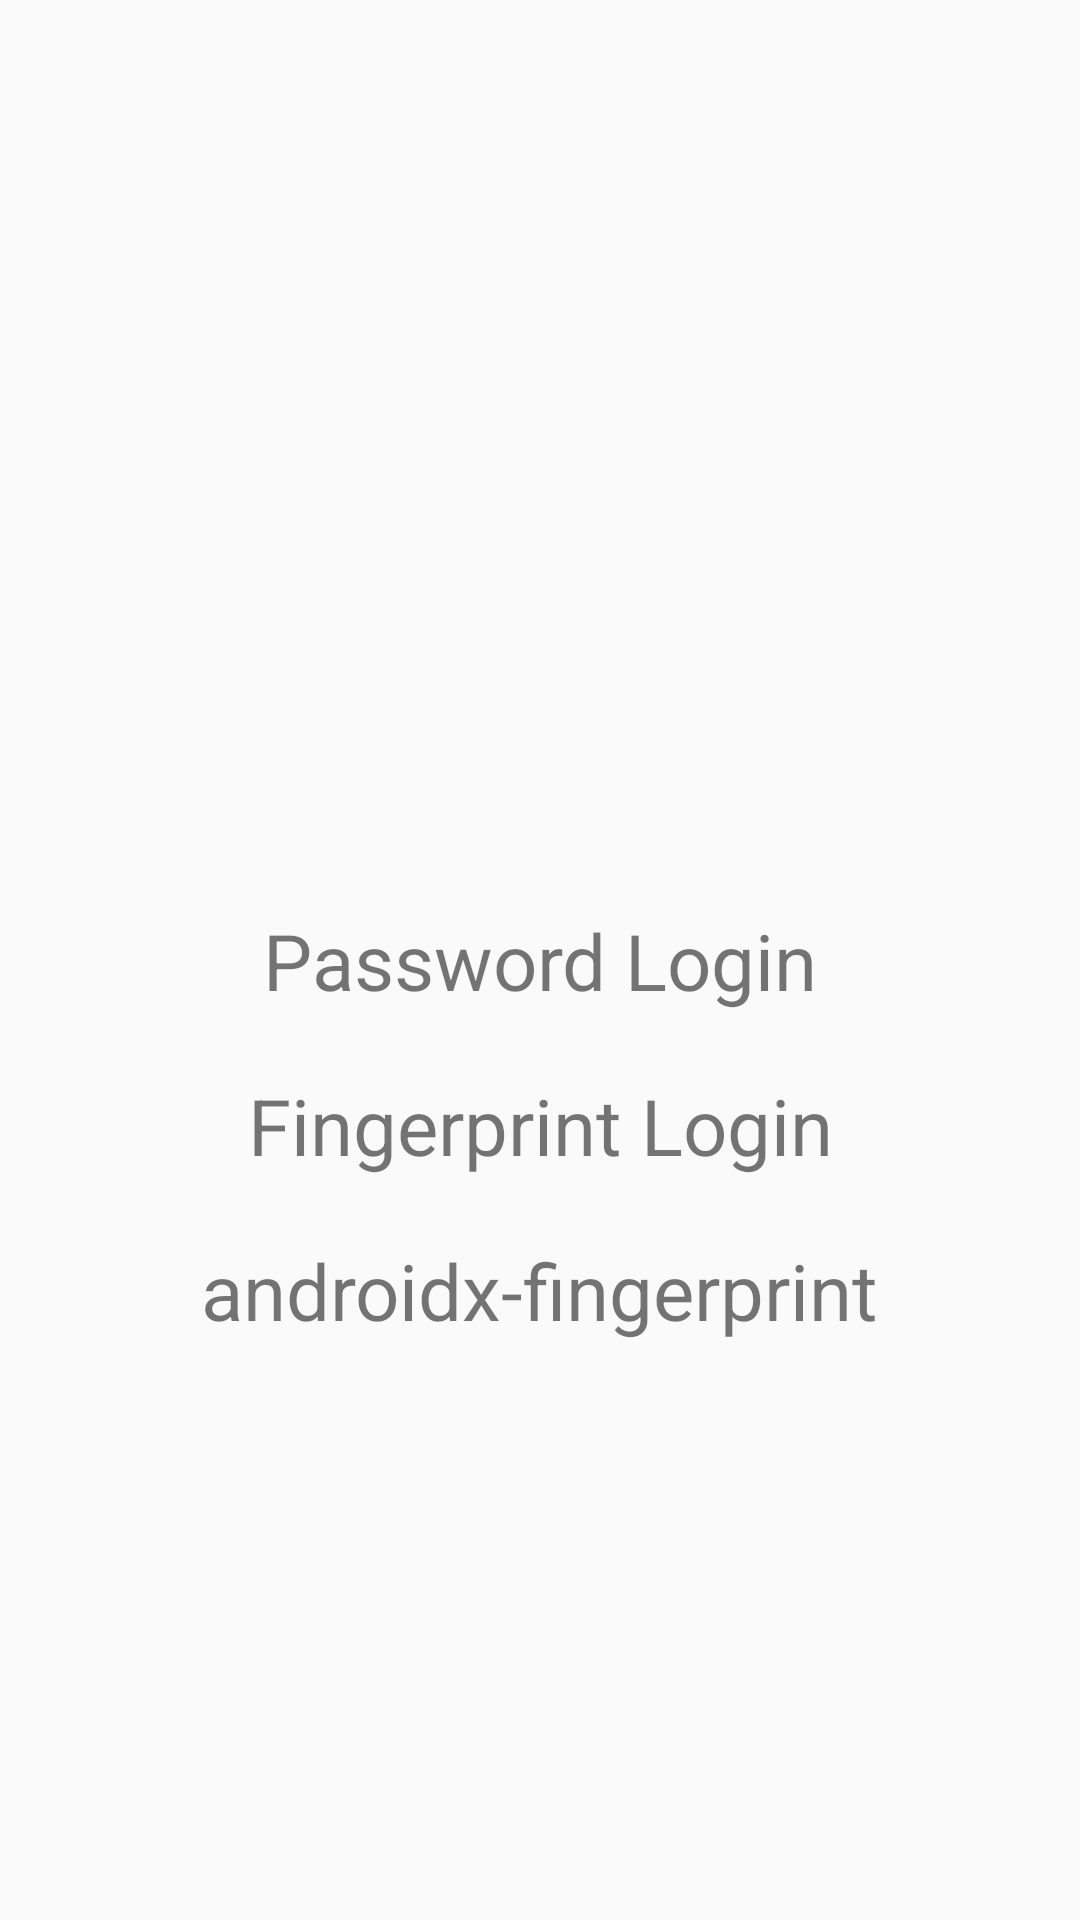

Reconstruct the res/layout file that produces this screen, plus the resources it refers to.
<!-- AndroidManifest.xml: application theme AppTheme -->
<!-- res/layout/activity_login.xml -->
<?xml version="1.0" encoding="utf-8"?>

<androidx.constraintlayout.widget.ConstraintLayout
    xmlns:android="http://schemas.android.com/apk/res/android"
    xmlns:tools="http://schemas.android.com/tools"
    android:layout_width="match_parent"
    android:layout_height="match_parent"
    xmlns:app="http://schemas.android.com/apk/res-auto"
    android:id="@+id/login_layout"
    tools:context=".LoginActivity">

    <TextView
        android:layout_width="wrap_content"
        android:layout_height="wrap_content"
        android:text="@string/password_login"
        android:textSize="26sp"
        android:id="@+id/password_text"
        app:layout_constraintBottom_toBottomOf="parent"
        app:layout_constraintLeft_toLeftOf="parent"
        app:layout_constraintRight_toRightOf="parent"
        app:layout_constraintTop_toTopOf="parent" />

    <TextView
        android:layout_width="wrap_content"
        android:layout_height="wrap_content"
        android:text="@string/fingerprint_login"
        android:textSize="26sp"
        android:id="@+id/fingerprint_text"
        android:layout_marginTop="20dp"
        app:layout_constraintTop_toBottomOf="@id/password_text"
        app:layout_constraintLeft_toLeftOf="parent"
        app:layout_constraintRight_toRightOf="parent" />

    <TextView
        android:layout_marginTop="20dp"
        android:layout_width="wrap_content"
        android:layout_height="wrap_content"
        android:text="@string/androidx_fingerprint"
        android:textSize="26sp"
        android:id="@+id/androidx_fingerprint_text"
        app:layout_constraintTop_toBottomOf="@id/fingerprint_text"
        app:layout_constraintLeft_toLeftOf="parent"
        app:layout_constraintRight_toRightOf="parent" />




</androidx.constraintlayout.widget.ConstraintLayout>
<!-- resources referenced by this layout -->
<resources>
  <string name="androidx_fingerprint">androidx-fingerprint</string>
  <string name="fingerprint_login">Fingerprint Login</string>
  <string name="password_login">Password Login</string>
  <style name="AppTheme" parent="Theme.AppCompat.Light.NoActionBar">
          
          <item name="colorPrimary">@color/colorPrimary</item>
          <item name="colorPrimaryDark">@color/colorPrimaryDark</item>
          <item name="colorAccent">@color/colorAccent</item>
      </style>
  <!-- not gathered from this repository: default colours our renderer supplied (Android Studio template values) -->
  <color name="colorPrimary">#FF6200EE</color>
  <color name="colorPrimaryDark">#FF3700B3</color>
  <color name="colorAccent">#FF03DAC5</color>
</resources>
